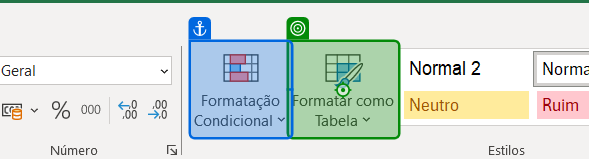
Task: Dois arquivos excel serão consolidados no mesmo arquivo de saída em planilhas distintas. 
Workflow: Main

Step 1: click on the element 'Formatar como Tabela' in window 'MonthReport.xlsx - Excel' (excel.exe)

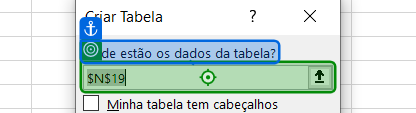
Step 2: type "$A:$E" into the element 'Onde estão os dados da tabela?' in window 'Criar Tabela' (excel.exe)

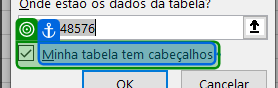
Step 3: check the element 'Minha tabela tem cabeçalhos' in window 'Criar Tabela' (excel.exe)

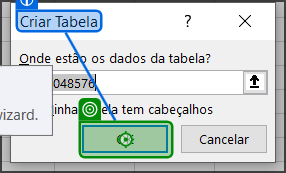
Step 4: click on the element in window 'Criar Tabela' (excel.exe)
